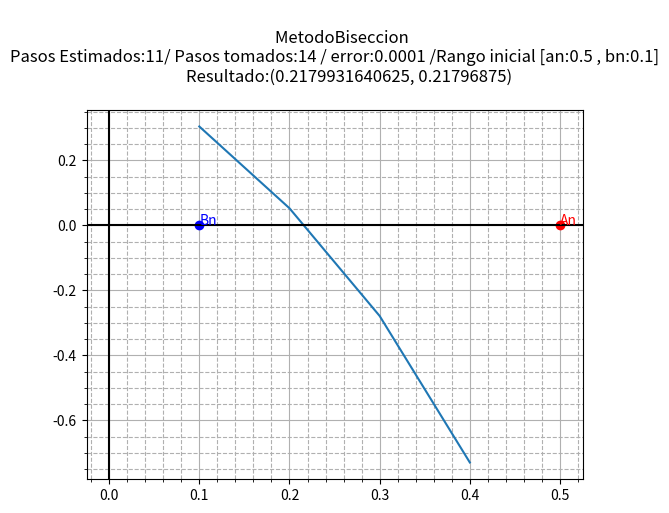

Python code for this plot: (Note: this script raises an exception after producing the figure.)
from math import log,fabs,sin,sqrt
import matplotlib.pyplot as plt 
import matplotlib.animation as animation
import numpy as np

def findInitValues(function):
    an =0
    bn =0    
    for i in range(-100,100):
        try:
            if (function(i)<0):
                an=i
        except:
            pass
        try:
            if (function(i)>0):
                bn=i 
                break
        except:
            pass  
    return [an,bn]
    

def bisseccionMethod(funcion,an=None,bn=None,error=None):
    range_init = list()
    
    if an!=None and bn!=None:
        range_init = [an,bn]
    else:
        range_init = findInitValues(funcion)
             
    num = fabs(range_init[1]-range_init[0]) 
    print(num)  
    step_estimed = int(fabs(log(num/error,10)/log(2,10))) if error!=None else 1000
    
    values_Pn = list()
    Values_error = list()
    
    n=0
    
    contains_poitns_an_bn = [range_init.copy()]
    
    while n<step_estimed+10:           
        Pn = (range_init[0] + range_init[1])/2#se obtiene el PN
        if funcion(Pn)<0:
            range_init[0]=Pn
        else:
            range_init[1]=Pn                 
        values_Pn.append(Pn)    
        contains_poitns_an_bn.append((range_init[0],range_init[1]))##se momorizan an y bn
        
        if error!=None and n>0:
            
            ant =values_Pn[n-1]
            
            err = round(fabs( (Pn - ant) /Pn),int(fabs(round(log(error,10)))))
            
            Values_error.append(err)
            if err<=error:
                n+=1
                break         
        n+=1    
     
    #print(contains_poitns_an_bn)            
    graficar(funcion,contains_poitns_an_bn,step_estimed,n,error)
   
   

def graficar(f,points,ste,n,error):
    x0=points[0][0]
    x1=points[0][1]
    x0,x1 = (x1,x0) if x0>x1 else (x0,x1)
    xpoints = np.arange(x0,x1,0.1) 
    print(xpoints)
    ypounts_evaluates =np.vectorize(f)(xpoints)
    
    fig, ax = plt.subplots()
    plt.title(f"""
    MetodoBiseccion
Pasos Estimados:{ste}/ Pasos tomados:{n} / error:{error} /Rango inicial [an:{points[0][0]} , bn:{points[0][1]}]
        Resultado:{points.pop()}
              """)
    line,=ax.plot(xpoints,ypounts_evaluates)  
    an, = ax.plot( points[0][0],0,'ro' )    
    lan = ax.annotate('An',(points[0][0],0),color='red')  
  
     
    bn, = ax.plot( points[0][1], 0,'bo' )
    lbn = ax.annotate('Bn',(points[0][1],0),color='blue')
    
    ax.axhline(0,color='black')
    ax.axvline(0,color='black')
    
    
    ax.minorticks_on()
    ax.grid( True, 'minor', markevery=2, linestyle='--' )
    ax.grid( True, 'major', markevery=10 )


    def update(f):
        if f<len(points):          
            an.set_xdata(points[f][0])
            lan.set_x(points[f][0])

            
            bn.set_xdata(points[f][1])
            lbn.set_x(points[f][1])        
        return an,bn,lan,lbn
    ani = animation.FuncAnimation(fig,update,interval=700,blit=True,frames=len(points)) 
    plt.show()    

    

fx1 = lambda x: x**3 + x**2 + 4*x -10
fx2 = lambda x: x/4 +1
fx3 = lambda x: log(x,10)#obligatorio dar intervalo
fx4 = lambda x: sin(x)#obligatorio dar intervalo 
fx5 = lambda x: (x-4)**3
fx6 = lambda x: x/5 +1
fx7 = lambda x:-x*4+1
fx8 = lambda x:0.5-((x/(1-x))*sqrt(6/2+x))
bisseccionMethod(fx8,an=0.5,bn=0.1,error=10**-4)


    